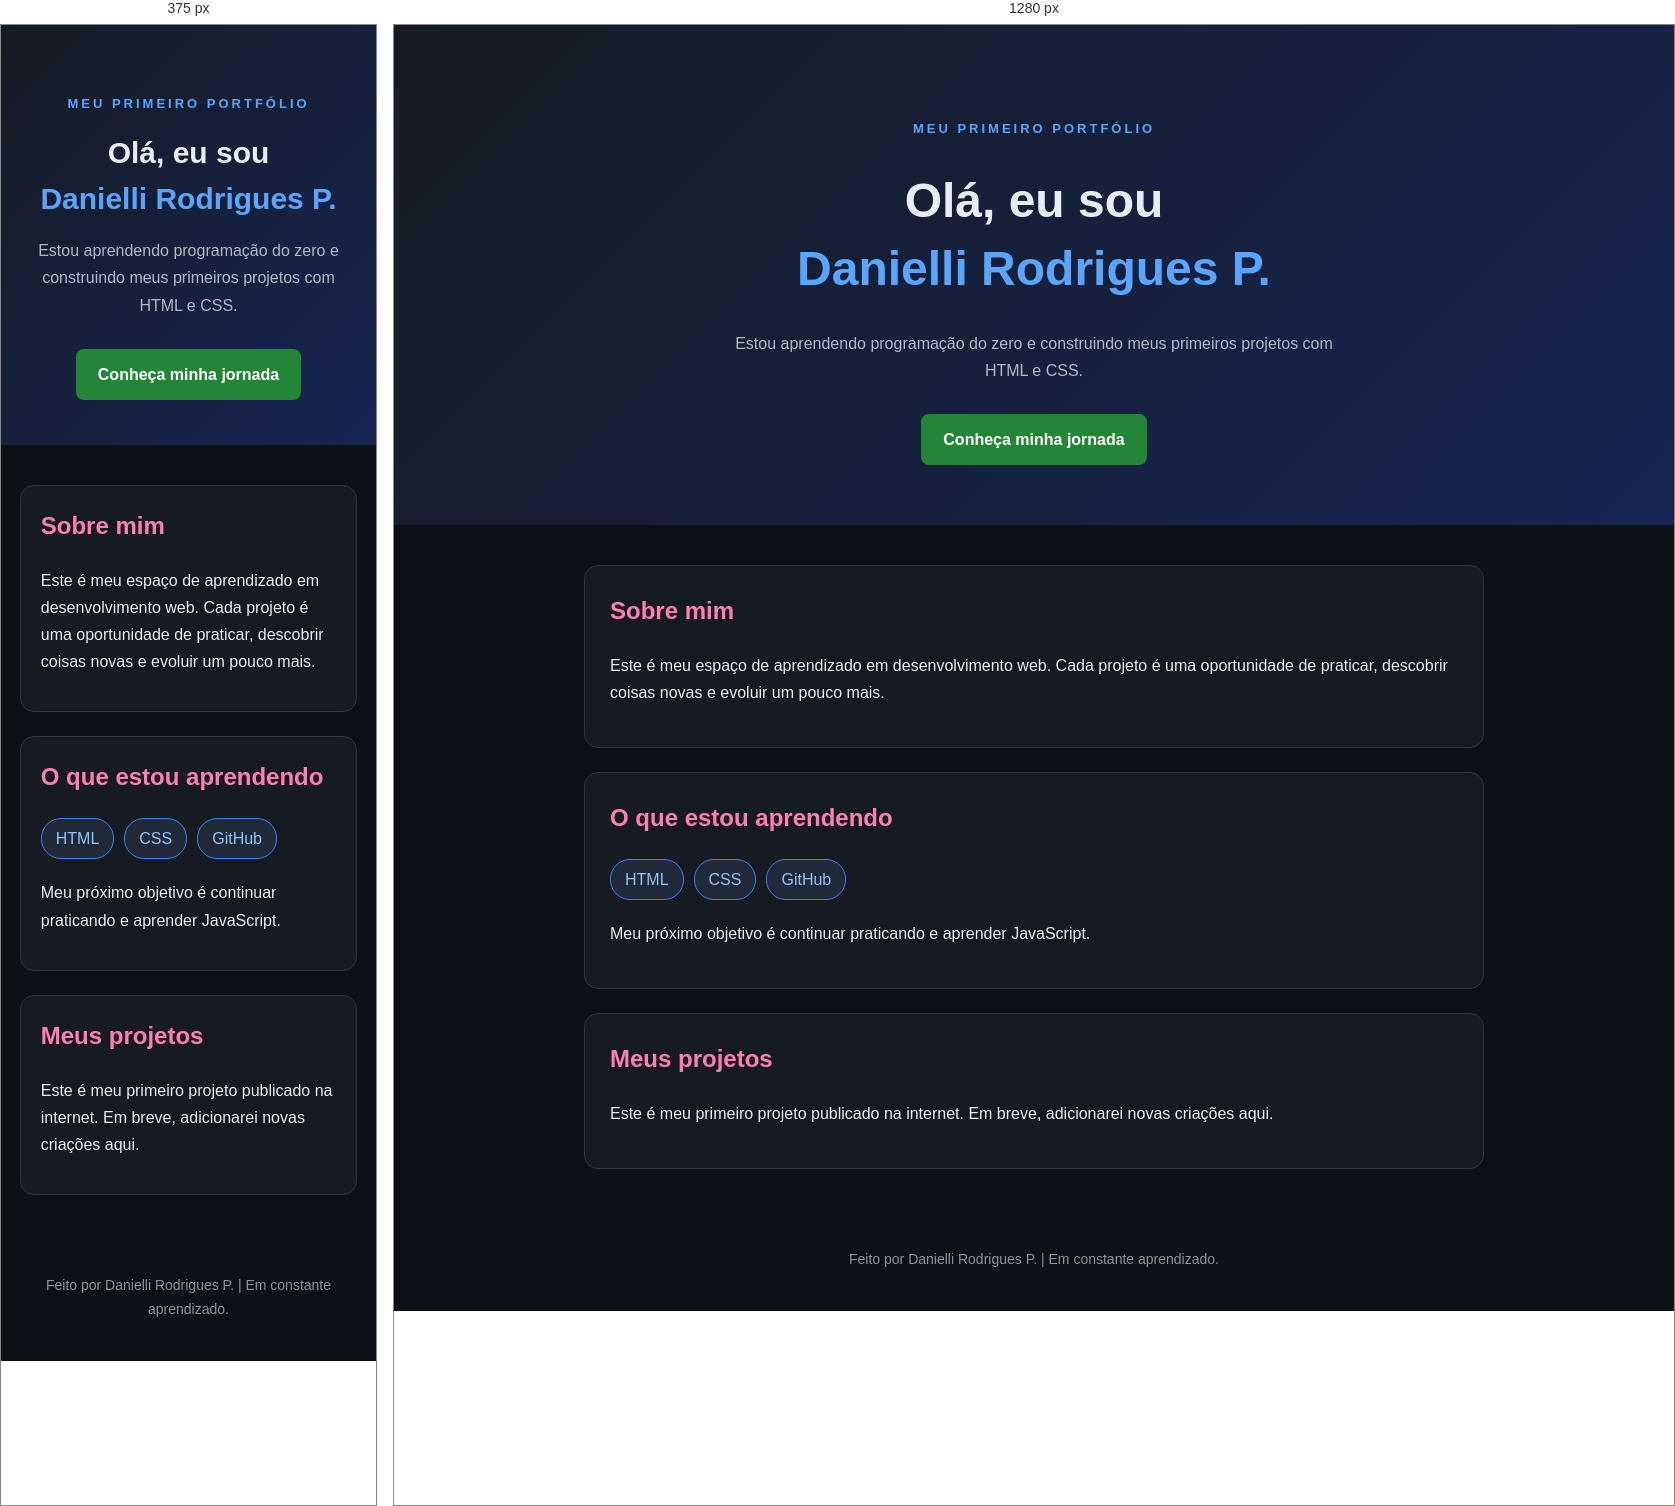
Rendered at 375 px and 1280 px, left to right.

<!-- file: index.html -->

<!DOCTYPE html>
<html lang="pt-BR">
<head>
    <meta charset="UTF-8">
    <meta name="viewport" content="width=device-width, initial-scale=1.0">
    <title>Danielli Rodrigues P. | Meu portfólio</title>
    <link rel="stylesheet" href="style.css">
</head>
<body>
    <header>
        <p class="etiqueta">MEU PRIMEIRO PORTFÓLIO</p>
        <h1>Olá, eu sou <span>Danielli Rodrigues P.</span></h1>
        <p class="introducao">
            Estou aprendendo programação do zero e construindo
            meus primeiros projetos com HTML e CSS.
        </p>
        <a class="botao" href="#sobre">Conheça minha jornada</a>
    </header>

    <main>
        <section id="sobre" class="cartao">
            <h2>Sobre mim</h2>
            <p>
                Este é meu espaço de aprendizado em desenvolvimento web.
                Cada projeto é uma oportunidade de praticar, descobrir
                coisas novas e evoluir um pouco mais.
            </p>
        </section>

        <section class="cartao">
            <h2>O que estou aprendendo</h2>
            <div class="habilidades">
                <span>HTML</span>
                <span>CSS</span>
                <span>GitHub</span>
            </div>
            <p>
                Meu próximo objetivo é continuar praticando e aprender
                JavaScript.
            </p>
        </section>

        <section class="cartao">
            <h2>Meus projetos</h2>
            <p>
                Este é meu primeiro projeto publicado na internet.
                Em breve, adicionarei novas criações aqui.
            </p>
        </section>
    </main>

    <footer>
        <p>Feito por Danielli Rodrigues P. | Em constante aprendizado.</p>
    </footer>
</body>
</html>


/* @media block from style.css */
@media (max-width: 600px) {
    header {
        padding: 55px 18px 45px;
    }

    .cartao {
        padding: 20px;
    }
}